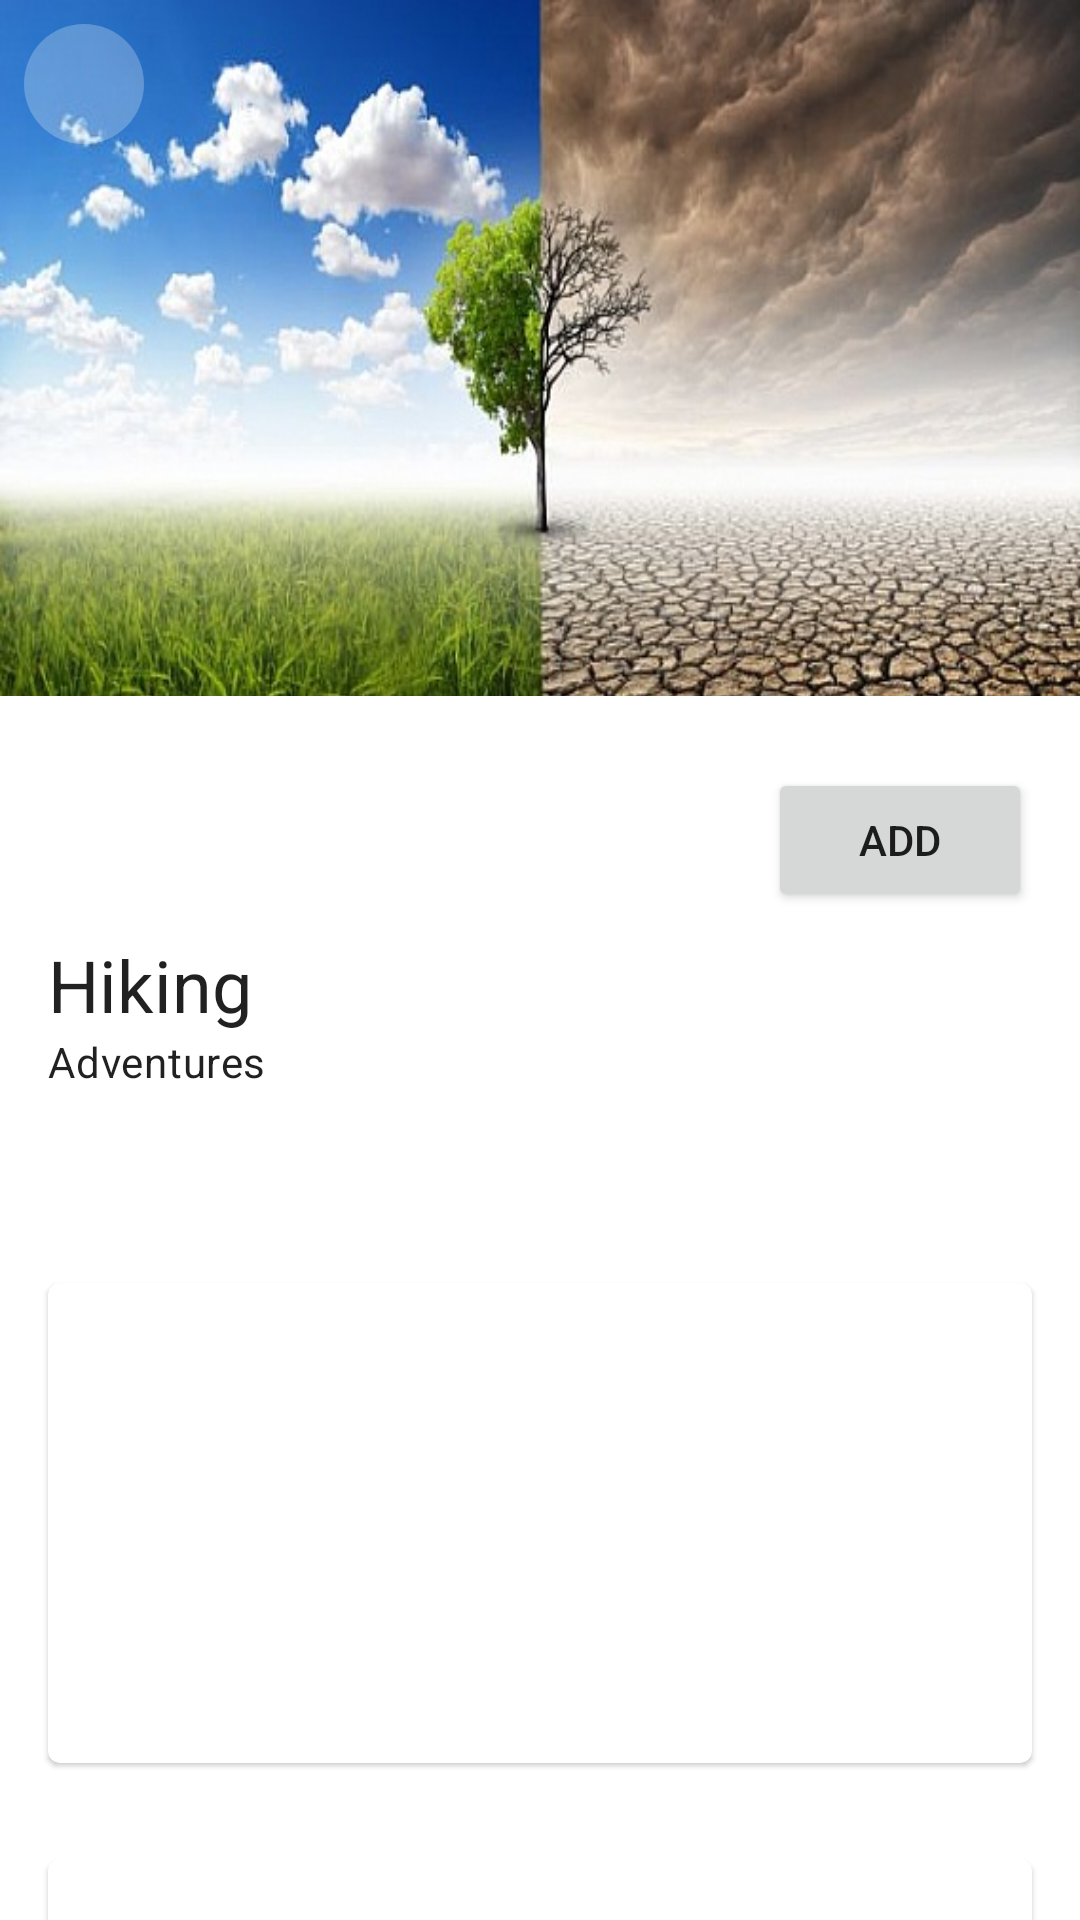

The Android layout XML behind this screen, and the referenced resources:
<!-- AndroidManifest.xml: application theme Theme.MotionHero -->
<!-- res/layout/activity_collapsible_toolbar_sample1.xml -->
<?xml version="1.0" encoding="utf-8"?>
<androidx.constraintlayout.motion.widget.MotionLayout xmlns:android="http://schemas.android.com/apk/res/android"
        xmlns:app="http://schemas.android.com/apk/res-auto"
        xmlns:tools="http://schemas.android.com/tools"
        android:id="@+id/contentView"
        android:layout_height="match_parent"
        android:layout_width="match_parent"
        app:layoutDescription="@xml/collapsible_toolbar_sample_1"
        >

    <FrameLayout
            android:id="@+id/galleryViewPager"
            android:layout_height="240dp"
            android:layout_width="match_parent"
            android:background="?colorPrimary"
            app:layout_constraintEnd_toEndOf="parent"
            app:layout_constraintStart_toStartOf="parent"
            app:layout_constraintTop_toTopOf="parent"
            tools:ignore="ContentDescription"
            >

        <ImageView
                android:layout_height="match_parent"
                android:layout_width="match_parent"
                android:importantForAccessibility="no"
                android:scaleType="fitXY"
                android:src="@drawable/sample_image_5"
                />

    </FrameLayout>

    <androidx.constraintlayout.widget.Guideline
            android:id="@+id/galleryHeightGuideline"
            android:layout_height="wrap_content"
            android:layout_width="0dp"
            android:orientation="horizontal"
            app:layout_constraintGuide_begin="248dp"
            />

    <FrameLayout
            android:id="@+id/fakeToolbar"
            android:layout_height="?android:attr/actionBarSize"
            android:layout_width="0dp"
            android:background="?android:colorBackground"
            android:elevation="4dp"
            android:visibility="invisible"
            app:layout_constraintEnd_toEndOf="parent"
            app:layout_constraintStart_toStartOf="parent"
            app:layout_constraintTop_toTopOf="parent"
            />

    <FrameLayout
            android:id="@+id/fakeCorners"
            android:layout_height="16dp"
            android:layout_width="0dp"
            android:background="@drawable/backdrop_outline"
            android:backgroundTint="?colorSurface"
            app:layout_constraintBottom_toBottomOf="@id/galleryHeightGuideline"
            app:layout_constraintEnd_toEndOf="parent"
            app:layout_constraintStart_toStartOf="parent"
            />

    <ImageView
            android:id="@+id/backButtonProtection"
            android:layout_height="0dp"
            android:layout_width="0dp"
            android:alpha="0.5"
            android:background="@drawable/ic_round_bg_protection"
            android:backgroundTint="?colorSurface"
            android:contentDescription="Back"
            android:scaleType="centerInside"
            app:layout_constraintBottom_toBottomOf="@id/backButton"
            app:layout_constraintEnd_toEndOf="@id/backButton"
            app:layout_constraintStart_toStartOf="@id/backButton"
            app:layout_constraintTop_toTopOf="@id/backButton"
            app:tint="?colorPrimary"
            tools:ignore="HardcodedText"
            />

    <ImageView
            android:id="@+id/backButton"
            android:layout_height="56dp"
            android:layout_width="56dp"
            android:contentDescription="back"
            android:elevation="4dp"
            android:scaleType="centerInside"
            android:src="@drawable/ic_baseline_arrow_back_24"
            app:layout_constraintStart_toStartOf="@id/fakeToolbar"
            app:layout_constraintTop_toTopOf="parent"
            app:tint="?colorPrimary"
            tools:ignore="HardcodedText"
            />


    <ImageView
            android:id="@+id/logo"
            android:layout_height="48dp"
            android:layout_margin="@dimen/margin_1"
            android:layout_width="48dp"
            android:src="@drawable/ic_baseline_follow_the_signs_24"
            app:tint="?colorSecondary"
            app:layout_constraintStart_toStartOf="parent"
            app:layout_constraintTop_toBottomOf="@id/galleryViewPager"
            tools:ignore="ContentDescription"
            />

    <Button
            android:id="@+id/addButton"
            style="?buttonStyle"
            android:layout_height="wrap_content"
            android:layout_margin="@dimen/margin_1"
            android:layout_width="wrap_content"
            android:text="Add"
            app:layout_constraintEnd_toEndOf="parent"
            app:layout_constraintTop_toBottomOf="@id/galleryViewPager"
            tools:ignore="HardcodedText,TouchTargetSizeCheck,TouchTargetSizeCheck"
            />


    <TextView
            android:id="@+id/partnerName"
            style="?textAppearanceHeadline5"
            android:layout_height="wrap_content"
            android:layout_marginHorizontal="@dimen/margin_1"
            android:layout_marginTop="@dimen/margin_0_5"
            android:layout_width="wrap_content"
            android:ellipsize="end"
            android:lines="1"
            android:text="Hiking"
            app:layout_constraintStart_toStartOf="parent"
            app:layout_constraintTop_toBottomOf="@id/logo"
            tools:ignore="HardcodedText"
            />

    <TextView
            android:id="@+id/partnerCategory"
            style="?textAppearanceBody2"
            android:layout_height="wrap_content"
            android:layout_marginHorizontal="@dimen/margin_1"
            android:layout_width="wrap_content"
            android:text="Adventures"
            app:layout_constraintStart_toStartOf="parent"
            app:layout_constraintTop_toBottomOf="@id/partnerName"
            tools:ignore="HardcodedText"
            />

    <androidx.core.widget.NestedScrollView
            android:id="@+id/partnerDetailsLayout"
            android:layout_height="0dp"
            android:layout_width="0dp"
            android:overScrollMode="never"
            app:layout_constraintBottom_toBottomOf="parent"
            app:layout_constraintEnd_toEndOf="parent"
            app:layout_constraintStart_toStartOf="parent"
            app:layout_constraintTop_toBottomOf="@id/partnerCategory"
            >
        <LinearLayout
                android:layout_height="wrap_content"
                android:layout_width="match_parent"
                android:orientation="vertical"
                >

            <TextView
                    android:id="@+id/partnerDescription"
                    style="?textAppearanceCaption"
                    android:layout_height="wrap_content"
                    android:layout_margin="@dimen/margin_1"
                    android:layout_width="match_parent"
                    tools:text="@tools:sample/lorem/random[1]"
                    app:layout_constraintEnd_toEndOf="parent"
                    app:layout_constraintStart_toStartOf="parent"
                    app:layout_constraintTop_toBottomOf="@id/partnerCategory"
                    tools:ignore="HardcodedText"
                    />

            <com.google.android.material.card.MaterialCardView
                    android:id="@+id/partnerHighlights"
                    android:layout_height="160dp"
                    android:layout_margin="@dimen/margin_1"
                    android:layout_width="match_parent"
                    app:layout_constraintEnd_toEndOf="parent"
                    app:layout_constraintStart_toStartOf="parent"
                    app:layout_constraintTop_toBottomOf="@id/partnerDescription"
                    />

            <com.google.android.material.card.MaterialCardView
                    android:id="@+id/dummyContent1"
                    android:layout_height="160dp"
                    android:layout_margin="@dimen/margin_1"
                    android:layout_width="match_parent"
                    app:layout_constraintEnd_toEndOf="parent"
                    app:layout_constraintStart_toStartOf="parent"
                    app:layout_constraintTop_toBottomOf="@id/partnerHighlights"
                    />

            <com.google.android.material.card.MaterialCardView
                    android:id="@+id/dummyContent2"
                    android:layout_height="160dp"
                    android:layout_margin="@dimen/margin_1"
                    android:layout_width="match_parent"
                    app:layout_constraintEnd_toEndOf="parent"
                    app:layout_constraintStart_toStartOf="parent"
                    app:layout_constraintTop_toBottomOf="@id/dummyContent1"
                    />

            <com.google.android.material.card.MaterialCardView
                    android:id="@+id/dummyContent3"
                    android:layout_height="160dp"
                    android:layout_margin="@dimen/margin_1"
                    android:layout_width="match_parent"
                    app:layout_constraintEnd_toEndOf="parent"
                    app:layout_constraintStart_toStartOf="parent"
                    app:layout_constraintTop_toBottomOf="@id/dummyContent2"
                    />

        </LinearLayout>

    </androidx.core.widget.NestedScrollView>


</androidx.constraintlayout.motion.widget.MotionLayout>
<!-- resources referenced by this layout -->
<resources>
  <dimen name="margin_0_5">8dp</dimen>
  <dimen name="margin_1">16dp</dimen>
  <!-- drawable backdrop_outline (drawable) -->
  <?xml version="1.0" encoding="utf-8"?>
  <shape xmlns:android="http://schemas.android.com/apk/res/android">
      <solid
              android:color="#FFFFFF"
              android:radius="1dp"
              android:topLeftRadius="10dp"
              android:topRightRadius="10dp" />
  </shape>
  <!-- drawable ic_round_bg_protection (drawable) -->
  <?xml version="1.0" encoding="utf-8"?>
  <inset xmlns:android="http://schemas.android.com/apk/res/android"
          android:insetLeft="8dp"
          android:insetTop="8dp"
          android:insetRight="8dp"
          android:insetBottom="8dp">
      <shape
              android:shape="oval">
          <solid android:color="#80FFFFFF"/>
          <size
                  android:height="12dp"
                  android:width="12dp"/>
      </shape>
  
  </inset>
  <!-- drawable sample_image_5: jpeg bitmap (drawable-anydpi, 78250 bytes) -->
  <style name="Theme.MotionHero" parent="Theme.MaterialComponents.DayNight.DarkActionBar">
          
          <item name="colorPrimary">@color/purple_500</item>
          <item name="colorPrimaryVariant">@color/purple_700</item>
          <item name="colorOnPrimary">@color/white</item>
          
          <item name="colorSecondary">@color/teal_200</item>
          <item name="colorSecondaryVariant">@color/teal_700</item>
          <item name="colorOnSecondary">@color/black</item>
          
          <item tools:targetApi="l" name="android:statusBarColor">?attr/colorPrimaryVariant</item>
          
      </style>
  <!-- not gathered from this repository: default colours our renderer supplied (Android Studio template values) -->
  <color name="purple_500">#FF6200EE</color>
  <color name="purple_700">#FF3700B3</color>
  <color name="teal_200">#FF03DAC5</color>
  <color name="teal_700">#FF018786</color>
  <color name="black">#FF000000</color>
  <color name="white">#FFFFFFFF</color>
</resources>
